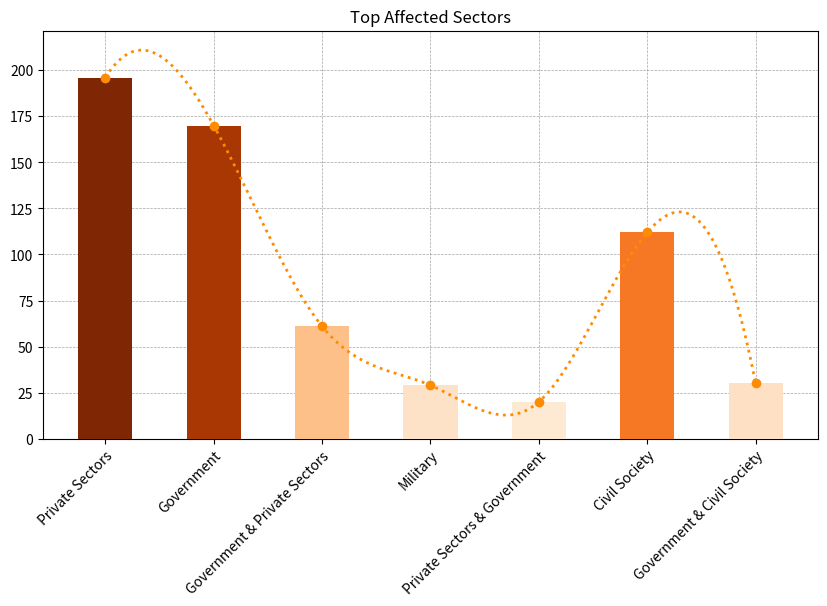

The script that saved this image:
import numpy as np
import matplotlib.pyplot as plt
import matplotlib.cm as cm
from scipy.interpolate import make_interp_spline # For smoothing

# Example data
x = np.array([
    'Private Sectors', 
    'Government', 
    'Government & Private Sectors',
    'Military', 
    'Private Sectors & Government', 
    'Civil Society', 
    'Government & Civil Society'
])
y = np.array([196, 170, 61, 29, 20, 112, 30])

# Use the Oranges colormap for a gradient effect
colors = cm.Oranges(y / y.max())

# Increase the figure size for more space
plt.figure(figsize=(10, 6)) # Wider and taller figure

# Create the bar chart with thinner bars
bar_width = 0.5 # Reduced width for thinner bars
plt.bar(x, y, color=colors, width=bar_width, zorder=3) # Bars with higher zorder

# Add a grid to the background with a lower zorder
plt.grid(True, which='both', linestyle='--', linewidth=0.5, color='gray', alpha=0.7, zorder=1)

# Smooth the line using interpolation
x_numeric = np.arange(len(x))
x_smooth = np.linspace(x_numeric.min(), x_numeric.max(), 300) # More points for smooth line
spline = make_interp_spline(x_numeric, y) # Spline to smooth the line
y_smooth = spline(x_smooth)

# Plot the smoothed dotted line through the peaks with orange
plt.plot(x_smooth, y_smooth, color='darkorange', linestyle=':', linewidth=2, zorder=4) # Dotted line for smooth peaks
plt.scatter(x_numeric, y, color='darkorange', zorder=4) # Scatter plot for the actual points

# Adjust the x-axis labels for better visibility
plt.xticks(x_numeric, x, rotation=45, ha='right', rotation_mode='anchor') # Rotate labels, align them to the right

# Adjust the margins to prevent label cut-off
plt.subplots_adjust(bottom=0.2) # Increase bottom margin to give space for labels

# Set the title
plt.title('Top Affected Sectors')

# Show the chart
plt.show()
